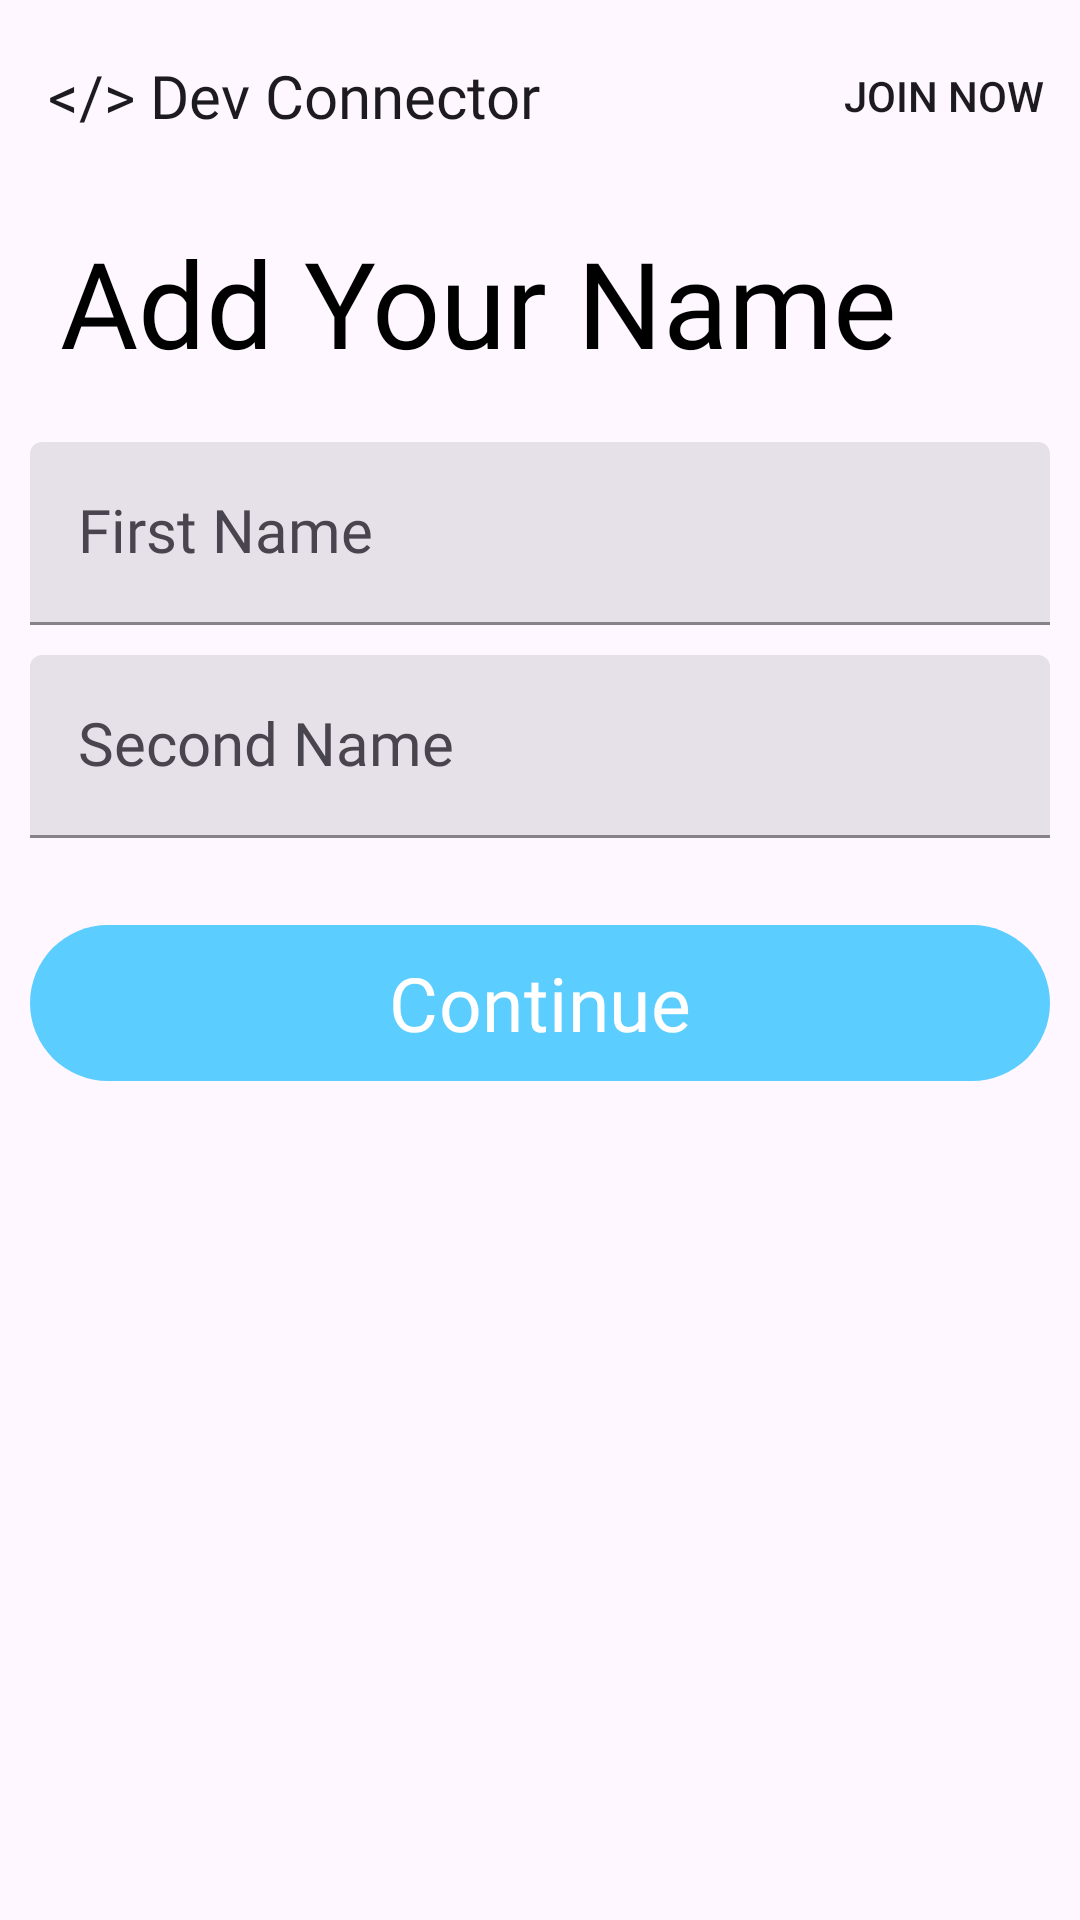

Produce the Android XML layout that renders to this screen, including the resource entries it uses.
<!-- AndroidManifest.xml: application theme Theme.DevConnector -->
<!-- res/layout/fragment_add_name.xml -->
<?xml version="1.0" encoding="utf-8"?>
<LinearLayout xmlns:android="http://schemas.android.com/apk/res/android"
    xmlns:app="http://schemas.android.com/apk/res-auto"
    xmlns:tools="http://schemas.android.com/tools"
    android:layout_width="match_parent"
    android:layout_height="match_parent"
    android:orientation="vertical"
    android:background="@drawable/edittext_background"
    tools:context=".ui.fragments.OnBoarding.AddNameFragment">

    <include layout="@layout/appbar_signup_login" />

    <TextView
        android:layout_marginTop="10dp"
        android:layout_marginLeft="20dp"
        android:textColor="#000000"
        android:textSize="40dp"
        android:fontFamily="@font/montserrat_bold"
        android:id="@+id/textView3"
        android:layout_width="match_parent"
        android:layout_height="wrap_content"
        android:text="Add Your Name" />

    <LinearLayout
        android:layout_width="match_parent"
        android:layout_height="wrap_content"
        android:layout_marginLeft="10dp"
        android:layout_marginTop="10dp"
        android:layout_marginRight="10dp"
        android:orientation="vertical">

        <LinearLayout
            android:layout_width="match_parent"
            android:layout_height="wrap_content"
            android:layout_marginTop="10dp"
            android:orientation="horizontal">

            <com.google.android.material.textfield.TextInputLayout
                style="@style/Widget.Material3.TextInputLayout.FilledBox"
                android:layout_width="match_parent"
                android:layout_height="wrap_content"
                android:hint="First Name"
                app:boxStrokeColor="#000000"
                app:hintTextColor="#3F51B5"
                >

                <com.google.android.material.textfield.TextInputEditText
                    android:id="@+id/firstName"
                    android:inputType="text"
                    android:background="@drawable/edittext_background"
                    android:layout_width="match_parent"
                    android:fontFamily="@font/montserrat_medium"
                    android:layout_height="wrap_content" />

            </com.google.android.material.textfield.TextInputLayout>
        </LinearLayout>

        <LinearLayout
            android:layout_width="match_parent"
            android:layout_height="wrap_content"
            android:layout_marginTop="10dp"
            android:orientation="horizontal">

            <com.google.android.material.textfield.TextInputLayout
                style="@style/Widget.Material3.TextInputLayout.FilledBox"
                android:layout_width="match_parent"
                android:layout_height="wrap_content"
                android:hint="Second Name"
                app:boxStrokeColor="#000000"
                app:hintTextColor="#3F51B5"

                >

                <com.google.android.material.textfield.TextInputEditText
                    android:id="@+id/secondName"
                    android:inputType="text"
                    android:background="@drawable/edittext_background"
                    android:layout_width="match_parent"
                    android:fontFamily="@font/montserrat_medium"
                    android:layout_height="wrap_content" />

            </com.google.android.material.textfield.TextInputLayout>
        </LinearLayout>


        <com.google.android.material.button.MaterialButton
            android:id="@+id/continueToAddEmail"
            android:layout_width="match_parent"
            android:textSize="25dp"
            android:layout_height="60dp"
            android:layout_gravity="center"
            android:layout_marginTop="25dp"
            android:text="Continue"
            android:fontFamily="@font/montserrat_bold"
            />

    </LinearLayout>

</LinearLayout>
<!-- res/layout/appbar_signup_login.xml (included above) -->
<com.google.android.material.appbar.AppBarLayout xmlns:android="http://schemas.android.com/apk/res/android"
    xmlns:app="http://schemas.android.com/apk/res-auto"
    android:layout_width="match_parent"
    android:layout_height="wrap_content">

    <com.google.android.material.appbar.MaterialToolbar
        android:id="@+id/topAppBar"
        android:layout_width="match_parent"
        android:layout_height="?attr/actionBarSize"
        app:menu="@menu/onboarding_top_app_bar_menu"
        app:title="@string/dev_connector" />

</com.google.android.material.appbar.AppBarLayout>
<!-- resources referenced by this layout -->
<resources>
  <string name="dev_connector">&lt;/&gt; Dev Connector</string>
  <style name="Theme.DevConnector" parent="Theme.Material3.DayNight.NoActionBar">
          
          <item name="colorPrimary">@color/purple_200</item>
          <item name="colorPrimaryVariant">#E3E2E2</item>
          <item name="colorOnPrimary">@color/white</item>
          
          <item name="colorSecondary">@color/teal_200</item>
          <item name="colorSecondaryVariant">@color/teal_700</item>
          <item name="colorOnSecondary">@color/black</item>
          
          <item name="android:statusBarColor" tools:targetApi="l">?attr/colorPrimaryVariant</item>
          
          <item name="toolbarStyle">@style/Widget.App.Toolbar</item>
          <item name="bottomNavigationStyle">@style/Widget.App.BottomNavigationView</item>
          <item name="textAppearanceBodyLarge">@style/TextAppearance.App.TitleLarge</item>
      </style>
  <color name="purple_200">#5BCDFF</color>
  <color name="white">#FFFFFFFF</color>
  <color name="teal_200">#FF03DAC5</color>
  <color name="teal_700">#FF018786</color>
  <color name="black">#FF000000</color>
  <style name="Widget.App.Toolbar" parent="Widget.Material3.Toolbar">
          <item name="titleTextAppearance">@style/TextAppearance.App.TitleLarge</item>
      </style>
  <style name="Widget.App.BottomNavigationView" parent="Widget.Material3.BottomNavigationView">
          <item name="materialThemeOverlay">@style/ThemeOverlay.App.BottomNavigationView</item>
          <item name="itemActiveIndicatorStyle">@style/ActiveIndication</item>
      </style>
  <style name="TextAppearance.App.TitleLarge" parent="TextAppearance.Material3.TitleLarge">
          <item name="fontFamily">@font/montserrat_extrabold</item>
  
          <item name="android:textSize">20dp</item>
  
      </style>
  <style name="ThemeOverlay.App.BottomNavigationView" parent="">
          <item name="fontFamily">@font/montserrat_semibold</item>
          <item name="itemActiveIndicatorStyle">@style/ActiveIndication</item>
  
  
  
  
  
  
  
      </style>
  <style name="ActiveIndication" parent="Widget.Material3.BottomNavigationView.ActiveIndicator">
          <item name="itemActiveIndicatorStyle">@color/black</item>
  
  
      </style>
</resources>
